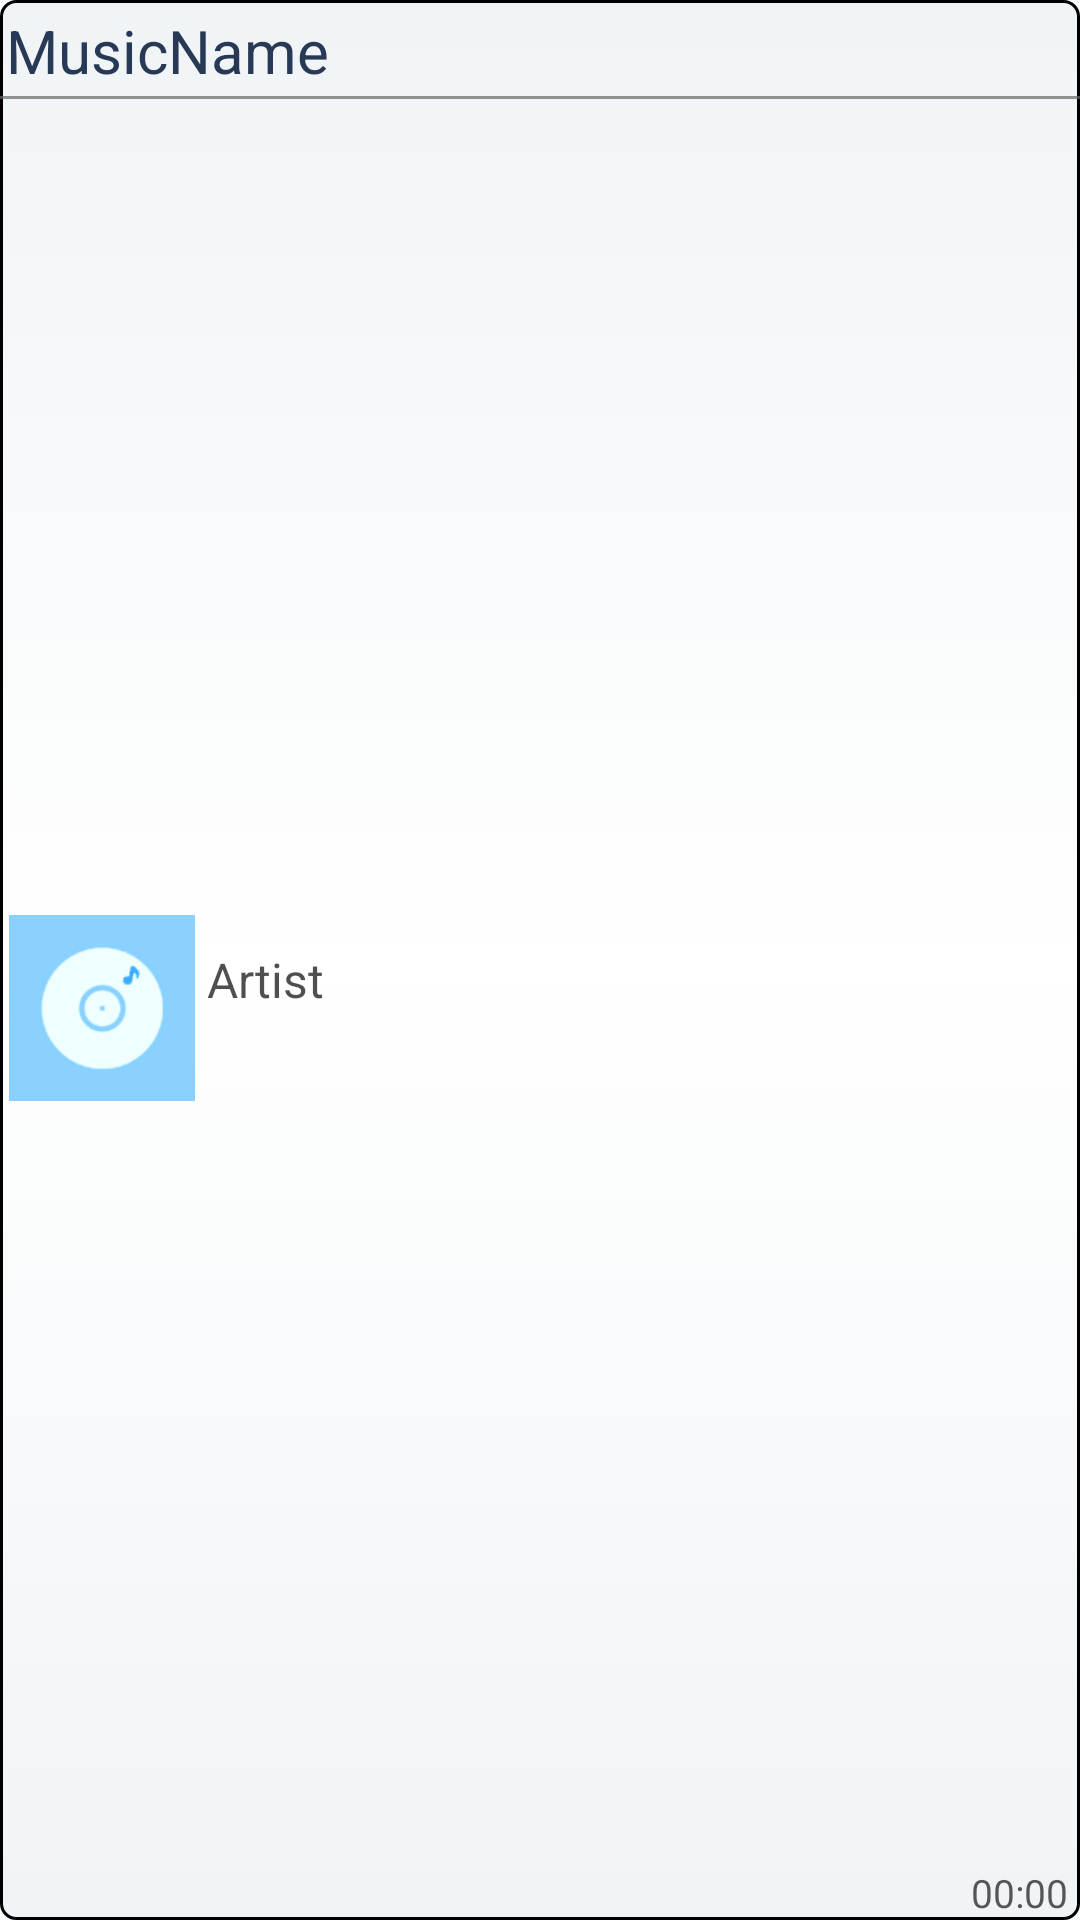

Reconstruct the res/layout file that produces this screen, plus the resources it refers to.
<!-- AndroidManifest.xml: application theme AppTheme -->
<!-- res/layout/music_item_layout.xml -->
<LinearLayout
	xmlns:android="http://schemas.android.com/apk/res/android"
	android:layout_width="fill_parent"
	android:layout_height="100dp"
	android:orientation="vertical"
	android:gravity="center"
	android:background="@drawable/list_item_background">

	<TextView
		android:id="@+id/title"
		android:layout_width="fill_parent"
		android:layout_height="30dp"
		android:layout_marginTop="2dp"
		android:layout_marginLeft="2dp"
		android:layout_marginRight="2dp"
		android:textColor="#ff273955"
		android:textSize="20sp"
		android:text="MusicName"
		android:gravity="left|center"
		android:singleLine="true"
		android:typeface="sans"/>

	<TextView
		android:layout_width="fill_parent"
		android:layout_height="1dp"
		android:background="#b4666666"/>

	<LinearLayout
		android:layout_width="fill_parent"
		android:layout_height="fill_parent"
		android:layout_marginLeft="2dp"
		android:layout_marginRight="2dp"
		android:layout_marginBottom="1dp"
		android:orientation="horizontal"
		android:gravity="left|center">

		<ImageView
			android:id="@+id/thumbnail"
			android:layout_width="62dp"
			android:layout_height="62dp"
			android:layout_margin="1dp"
			android:scaleType="fitXY"
			android:src="@drawable/empty_cover"/>

		<LinearLayout
			android:layout_width="fill_parent"
			android:layout_height="fill_parent"
			android:orientation="vertical"
			android:gravity="top">

			<TextView
				android:id="@+id/artist"
				android:layout_width="fill_parent"
				android:layout_height="0dp"
				android:layout_weight="2"
				android:layout_margin="3dp"
				android:textColor="#b0000000"
				android:textSize="16sp"
				android:text="Artist"
				android:singleLine="true"
				android:gravity="left|center"
				android:typeface="sans"/>

			<TextView
				android:id="@+id/parent"
				android:layout_width="fill_parent"
				android:layout_height="0dp"
				android:layout_weight="1"
				android:layout_margin="2dp"
				android:textColor="#ff888888"
				android:textSize="10sp"
				android:text="Parent"
				android:gravity="left|center"
				android:typeface="sans"
				android:visibility="gone"/>

			<TextView
				android:id="@+id/duration"
				android:layout_width="fill_parent"
				android:layout_height="15dp"
				android:layout_margin="2dp"
				android:textColor="#a6000000"
				android:textSize="13sp"
				android:text="00:00"
				android:gravity="right|center"
				android:singleLine="true"
				android:typeface="sans"/>

		</LinearLayout>

	</LinearLayout>

</LinearLayout>
<!-- resources referenced by this layout -->
<resources>
  <!-- drawable empty_cover: png bitmap (drawable-hdpi, 2078 bytes) -->
  <!-- drawable list_item_background (drawable-nodpi) -->
  <?xml version="1.0" encoding="utf-8"?>
  <selector xmlns:android="http://schemas.android.com/apk/res/android">
  	
  	<item 
  		android:state_selected="false"
  		android:state_pressed="false"
  		android:drawable="@drawable/item_background">
  		
  	</item>
  		
  	<item android:state_pressed="true"
  		android:drawable="@drawable/item_background_touch"/>
  	    
  	<item android:state_selected="true"
  		android:state_pressed="false"
  		android:drawable="@drawable/item_background_touch"/>
  	
  </selector>
  <style name="AppTheme" parent="@android:style/Theme.Holo.Light">
  		<item name="android:actionBarStyle">@style/MyActionBar</item>
  		<item name="android:colorPrimary">@color/background_color</item>
  		<item name="android:colorPrimaryDark">@color/background_color</item>
  		<item name="android:navigationBarColor">@color/background_color_dark</item>
  	</style>
  <!-- drawable item_background (drawable-nodpi) -->
  <?xml version="1.0" encoding="utf-8"?>
  <shape xmlns:android="http://schemas.android.com/apk/res/android">
  	
  	<gradient
  		android:startColor="#f0f4f6"
  		android:centerColor="#ffffff"
  		android:endColor="#f0f4f6"
  		android:angle="90"/>
  	
  	<corners
  		android:radius="5dp"/>
  	
  	<stroke
  		android:width="1dp"
  		android:color="#000000"/>
  	
  </shape>
  <!-- drawable item_background_touch (drawable-nodpi) -->
  <?xml version="1.0" encoding="utf-8"?>
  <shape xmlns:android="http://schemas.android.com/apk/res/android">
  
  	<gradient
  		android:startColor="#b4b8bb"
  		android:centerColor="#cdcdcd"
  		android:endColor="#b4b8bb"
  		android:angle="90"/>
  
  	<corners
  		android:radius="5dp"/>
  
  	<stroke
  		android:width="1dp"
  		android:color="#000000"/>
  
  </shape>
  <style name="MyActionBar" parent="@android:style/Widget.Holo.Light.ActionBar">
  		<item name="android:background">@drawable/actionbar_background</item>
  		<item name="android:titleTextStyle">@style/MyActionBarTitleText</item>
  		<item name="android:displayOptions">showTitle</item>
  		<item name="android:icon">@android:color/transparent</item>
  	</style>
  <color name="background_color">#5ab1df</color>
  <color name="background_color_dark">#59b0de</color>
  <!-- drawable actionbar_background (drawable-nodpi) -->
  <?xml version="1.0" encoding="utf-8"?>
  <shape xmlns:android="http://schemas.android.com/apk/res/android">
  	<gradient
  		android:startColor="@color/background_color_dark"
  		android:endColor="@color/background_color"
  		android:angle="90"/>
  </shape>
  <style name="MyActionBarTitleText" parent="@android:style/TextAppearance.Holo.Widget.ActionBar.Title">
  		<item name="android:textColor">#ffffffff</item>
  	</style>
</resources>
